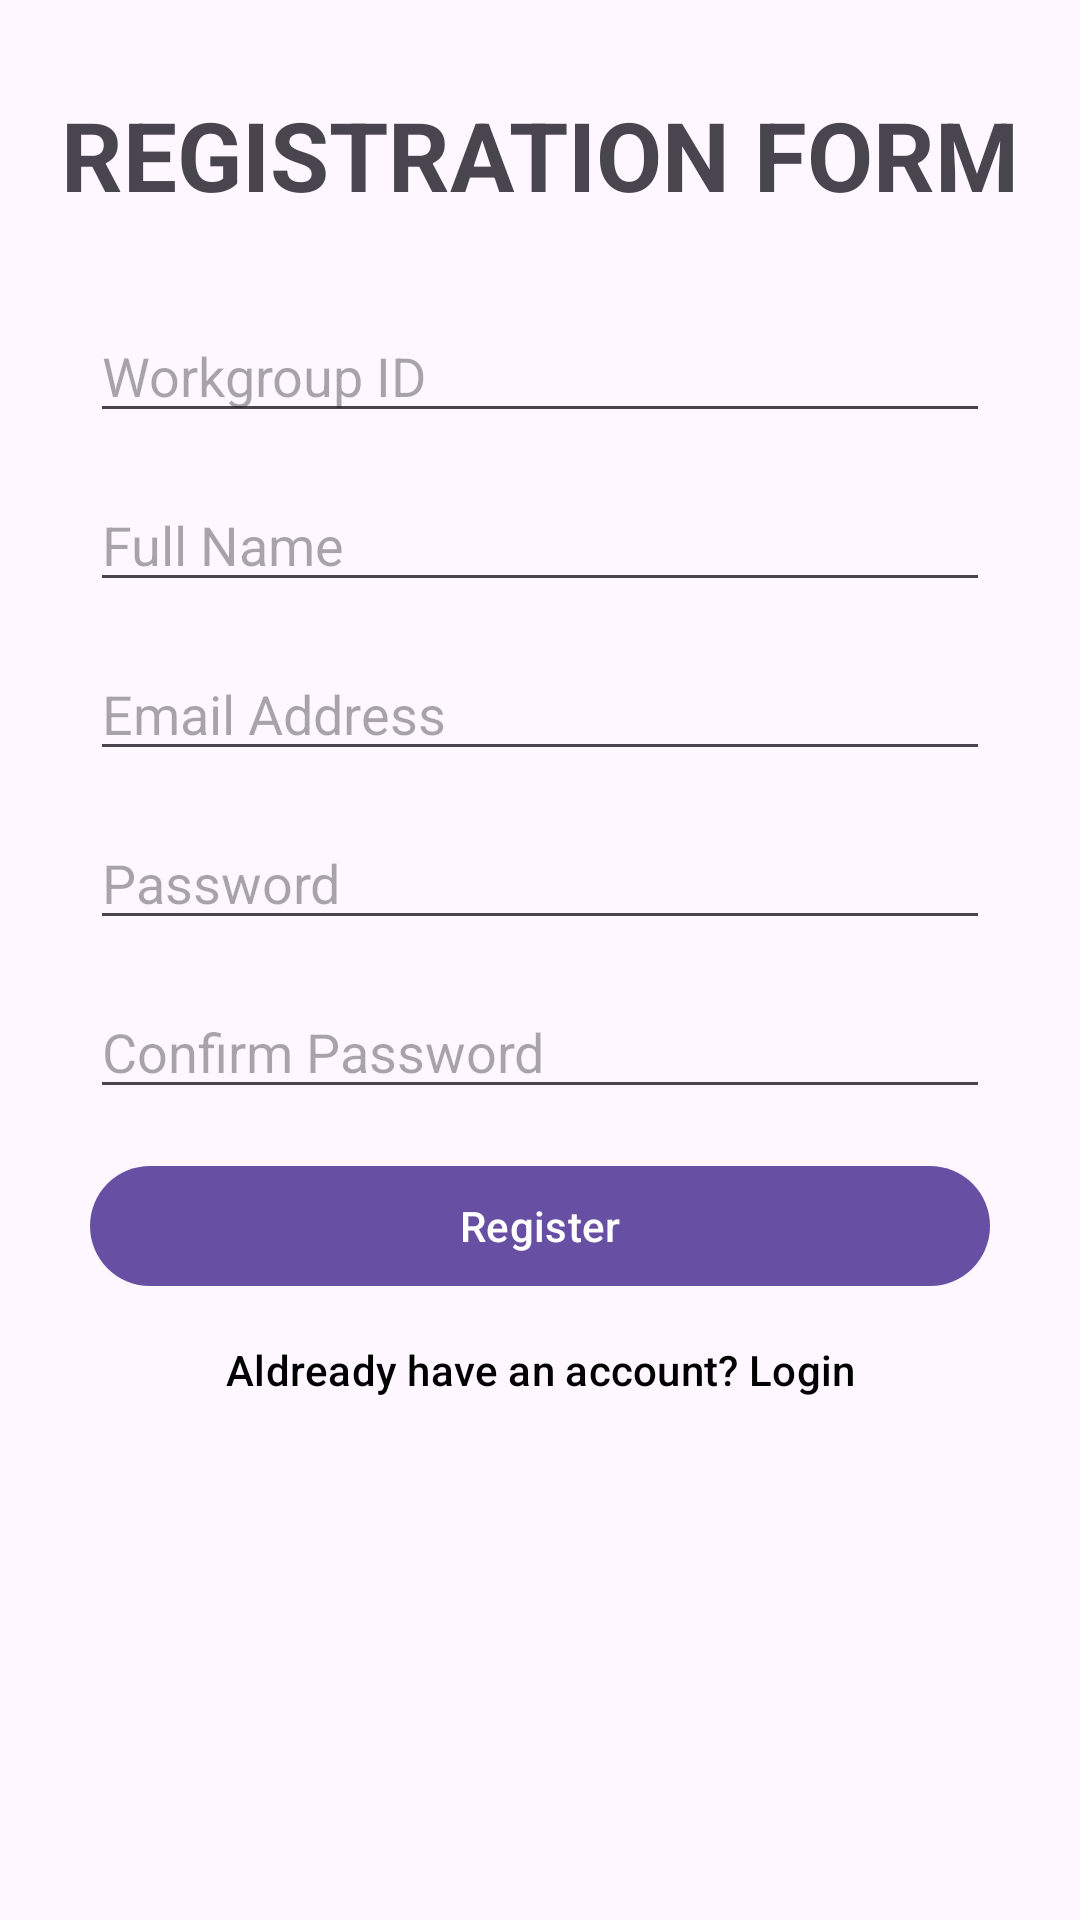

Layout XML and referenced resources for this Android screen:
<!-- AndroidManifest.xml: application theme Theme.Material3.Light -->
<!-- res/layout/activity_register.xml -->
<?xml version="1.0" encoding="utf-8"?>
<LinearLayout xmlns:android="http://schemas.android.com/apk/res/android"
    xmlns:app="http://schemas.android.com/apk/res-auto"
    xmlns:tools="http://schemas.android.com/tools"
    android:layout_width="match_parent"
    android:layout_height="match_parent"
    android:orientation="vertical"
    tools:context=".Register">

    <TextView
        android:layout_width="match_parent"
        android:layout_height="wrap_content"
        android:text="REGISTRATION FORM"
        android:textSize="32sp"
        android:textStyle="bold"
        android:gravity="center"
        android:layout_marginTop="30dp"/>

    <EditText
        android:id="@+id/workgroupIdText"
        android:layout_width="match_parent"
        android:layout_height="wrap_content"
        android:hint="Workgroup ID"
        android:layout_marginTop="30dp"
        android:layout_marginBottom="15dp"
        android:layout_marginStart="30dp"
        android:layout_marginEnd="30dp"/>

    <EditText
        android:id="@+id/fullNameText"
        android:layout_width="match_parent"
        android:layout_height="wrap_content"
        android:hint="Full Name"
        android:layout_marginBottom="15dp"
        android:layout_marginStart="30dp"
        android:layout_marginEnd="30dp"/>

    <EditText
        android:id="@+id/EmailAddressText"
        android:layout_width="match_parent"
        android:layout_height="wrap_content"
        android:hint="Email Address"
        android:layout_marginBottom="15dp"
        android:layout_marginStart="30dp"
        android:layout_marginEnd="30dp"/>

    <EditText
        android:id="@+id/PasswordText"
        android:layout_width="match_parent"
        android:layout_height="wrap_content"
        android:hint="Password"
        android:layout_marginBottom="15dp"
        android:layout_marginStart="30dp"
        android:layout_marginEnd="30dp"/>

    <EditText
        android:id="@+id/confirmPasswordText"
        android:layout_width="match_parent"
        android:layout_height="wrap_content"
        android:hint="Confirm Password"
        android:layout_marginBottom="15dp"
        android:layout_marginStart="30dp"
        android:layout_marginEnd="30dp"/>

    <Button
        android:id="@+id/registerButton"
        android:layout_width="match_parent"
        android:layout_height="wrap_content"
        android:layout_marginStart="30dp"
        android:layout_marginEnd="30dp"
        android:text="Register"/>

    <Button
        android:id="@+id/backToLoginButton"
        android:layout_width="match_parent"
        android:layout_height="wrap_content"
        android:background="#0000"
        android:textColor="@color/black"
        android:layout_marginStart="30dp"
        android:layout_marginEnd="30dp"
        android:text="Aldready have an account? Login"/>

</LinearLayout>
<!-- resources referenced by this layout -->
<resources>

  <!-- not gathered from this repository: default colours our renderer supplied (Android Studio template values) -->
  <color name="black">#FF000000</color>
</resources>
